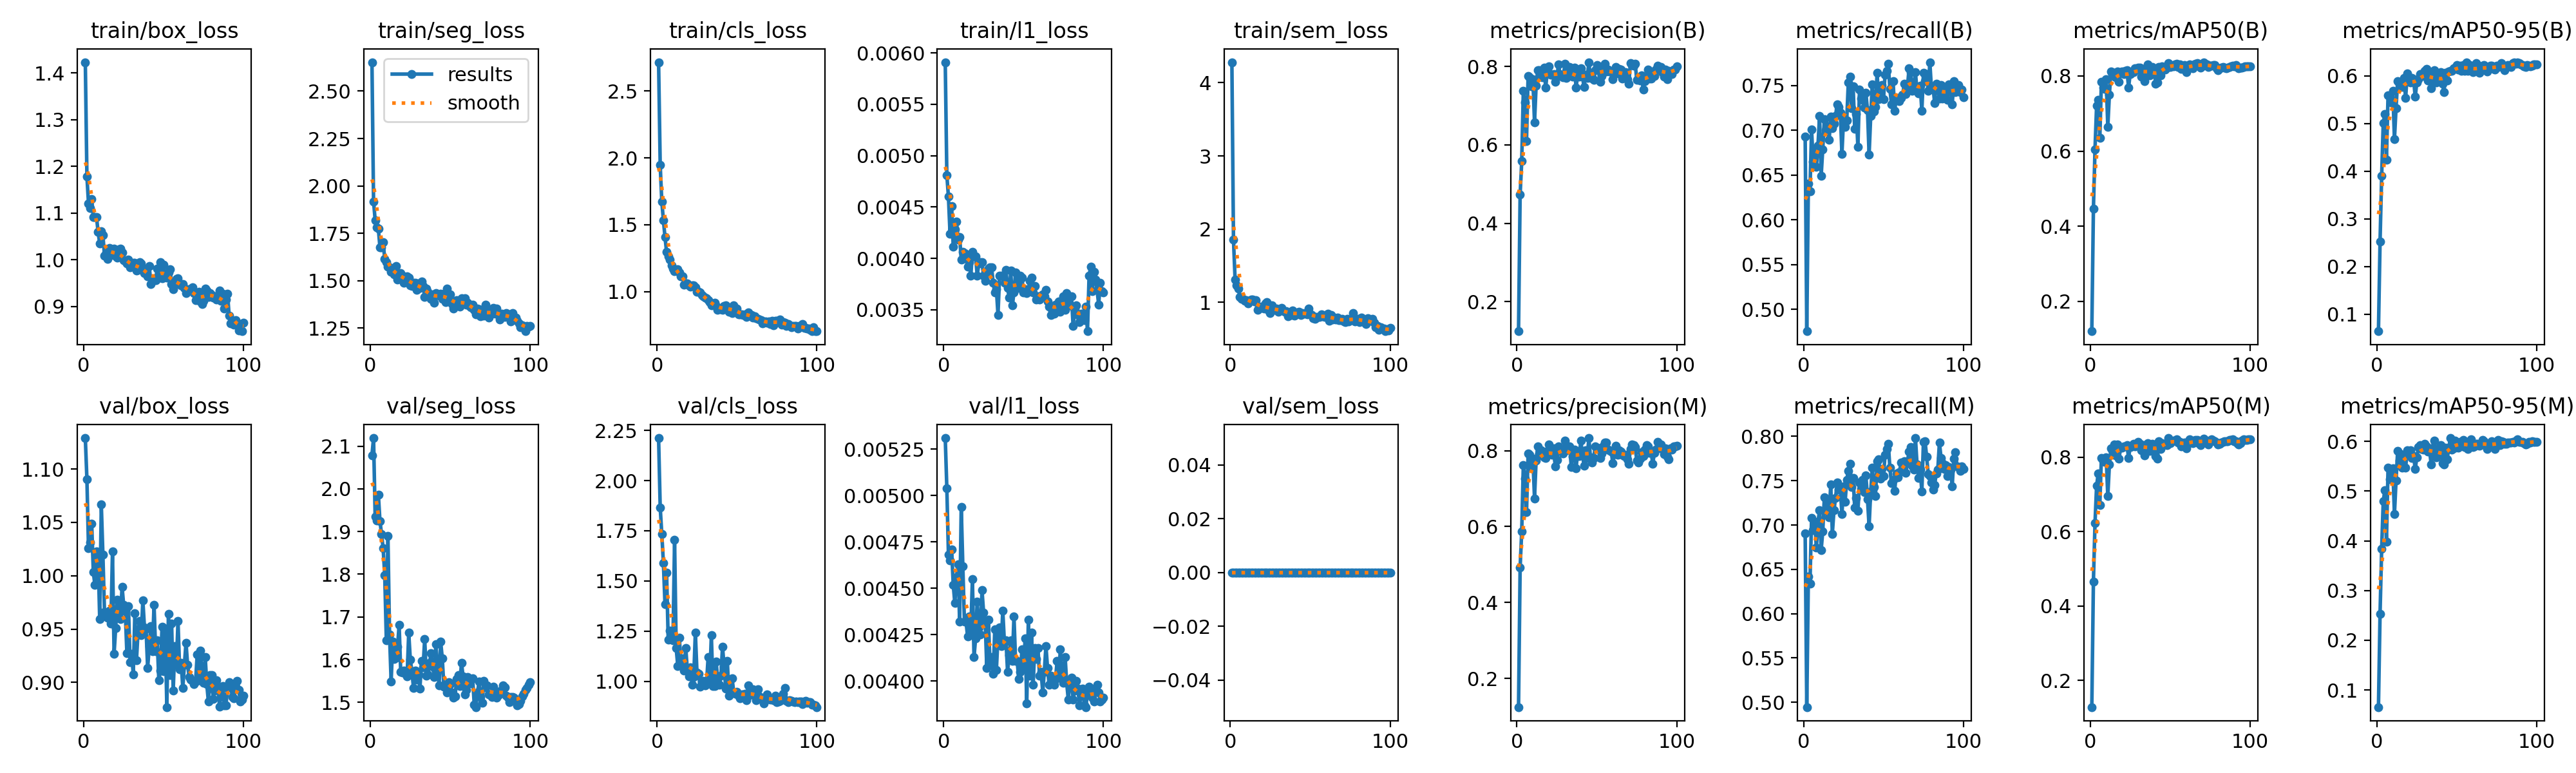

Source data for this figure (header and first rows):
epoch, time, train/box_loss, train/seg_loss, train/cls_loss, train/l1_loss, train/sem_loss, metrics/precision(B), metrics/recall(B), metrics/mAP50(B), metrics/mAP50-95(B), metrics/precision(M), metrics/recall(M), metrics/mAP50(M), metrics/mAP50-95(M), val/box_loss, val/seg_loss, val/cls_loss, val/l1_loss, val/sem_loss, lr/pg0, lr/pg1, lr/pg2
1, 79.06, 1.423, 2.653, 2.715, 0.00591, 4.28, 0.1247, 0.6932, 0.1206, 0.06451, 0.1242, 0.6907, 0.1282, 0.06554, 1.129, 2.079, 2.212, 0.00531, 0, 0.000619, 0.000619, 0.000619
2, 118.7, 1.179, 1.918, 1.946, 0.00481, 1.856, 0.4729, 0.4757, 0.446, 0.2525, 0.4918, 0.4946, 0.4659, 0.2535, 1.091, 2.119, 1.867, 0.00504, 0, 0.001273, 0.001273, 0.001273
3, 157.8, 1.121, 1.82, 1.673, 0.0046, 1.312, 0.558, 0.6404, 0.6051, 0.39, 0.5878, 0.6422, 0.6233, 0.3837, 1.026, 1.935, 1.733, 0.00468, 0, 0.001914, 0.001914, 0.001914
4, 198.7, 1.11, 1.78, 1.534, 0.00424, 1.228, 0.7377, 0.6319, 0.7213, 0.5008, 0.7613, 0.6338, 0.7236, 0.4792, 1.031, 1.925, 1.59, 0.00465, 0, 0.001941, 0.001941, 0.001941
5, 238.9, 1.129, 1.773, 1.407, 0.00451, 1.191, 0.7083, 0.7008, 0.7371, 0.5195, 0.7267, 0.708, 0.7557, 0.502, 1.049, 1.987, 1.383, 0.00471, 0, 0.001921, 0.001921, 0.001921
6, 278.8, 1.092, 1.676, 1.298, 0.00411, 1.078, 0.6104, 0.6648, 0.6347, 0.4239, 0.6371, 0.6939, 0.6717, 0.3975, 1.004, 1.925, 1.542, 0.00452, 0, 0.001901, 0.001901, 0.001901
7, 318.2, 1.091, 1.676, 1.261, 0.00428, 1.051, 0.7762, 0.6787, 0.7839, 0.5586, 0.7926, 0.7034, 0.7985, 0.547, 0.9913, 1.894, 1.208, 0.00442, 0, 0.001881, 0.001881, 0.001881
8, 356.6, 1.092, 1.703, 1.239, 0.00436, 1.045, 0.7719, 0.6592, 0.7695, 0.5565, 0.7897, 0.6744, 0.7891, 0.524, 1.023, 1.861, 1.254, 0.00456, 0, 0.001861, 0.001861, 0.001861
9, 396.6, 1.06, 1.614, 1.198, 0.00418, 1.025, 0.7494, 0.6828, 0.7661, 0.5445, 0.757, 0.7033, 0.7882, 0.5311, 1.018, 1.798, 1.221, 0.00463, 0, 0.001842, 0.001842, 0.001842
10, 434.5, 1.035, 1.597, 1.169, 0.00421, 1.031, 0.7667, 0.716, 0.7911, 0.5683, 0.7792, 0.7165, 0.7994, 0.5453, 0.9596, 1.646, 1.205, 0.00432, 0, 0.001822, 0.001822, 0.001822
11, 473.4, 1.061, 1.574, 1.153, 0.00399, 0.9889, 0.6568, 0.649, 0.6646, 0.4665, 0.6743, 0.6718, 0.6954, 0.4533, 1.067, 1.89, 1.705, 0.00494, 0, 0.001802, 0.001802, 0.001802
12, 511.5, 1.052, 1.571, 1.158, 0.00406, 1.008, 0.7509, 0.6789, 0.7507, 0.5322, 0.774, 0.6926, 0.7802, 0.5205, 1.02, 1.659, 1.165, 0.00462, 0, 0.001782, 0.001782, 0.001782
13, 551.4, 1.009, 1.546, 1.167, 0.00405, 1.036, 0.7907, 0.7122, 0.8122, 0.5891, 0.811, 0.7312, 0.8243, 0.5804, 0.966, 1.549, 1.077, 0.00432, 0, 0.001762, 0.001762, 0.001762
14, 591.2, 1.015, 1.55, 1.141, 0.00401, 1.043, 0.7899, 0.7002, 0.8032, 0.5828, 0.7903, 0.716, 0.8182, 0.5614, 0.9641, 1.642, 1.215, 0.00432, 0, 0.001743, 0.001743, 0.001743
15, 631.2, 1.001, 1.533, 1.112, 0.00392, 1.009, 0.7733, 0.7046, 0.8086, 0.5864, 0.8003, 0.7261, 0.8337, 0.5745, 0.9607, 1.602, 1.083, 0.00424, 0, 0.001723, 0.001723, 0.001723
16, 670.3, 1.025, 1.578, 1.114, 0.00396, 1.029, 0.7724, 0.6894, 0.7956, 0.5767, 0.7872, 0.7089, 0.8055, 0.5471, 0.967, 1.605, 1.115, 0.00435, 0, 0.001703, 0.001703, 0.001703
17, 710.5, 1.011, 1.505, 1.052, 0.00383, 0.8996, 0.7963, 0.7154, 0.811, 0.5952, 0.7819, 0.7461, 0.8347, 0.5722, 0.9549, 1.63, 1.053, 0.00427, 0, 0.001683, 0.001683, 0.001683
18, 749.8, 1.021, 1.518, 1.061, 0.00406, 0.9348, 0.7453, 0.7021, 0.785, 0.5529, 0.7811, 0.6901, 0.7955, 0.5474, 1.023, 1.682, 1.165, 0.00455, 0, 0.001663, 0.001663, 0.001663
19, 790.3, 1.023, 1.538, 1.06, 0.00402, 0.9385, 0.7891, 0.7076, 0.8105, 0.6048, 0.799, 0.7164, 0.8249, 0.5816, 0.9268, 1.571, 1.055, 0.00413, 0, 0.001644, 0.001644, 0.001644
20, 829.7, 1.007, 1.525, 1.047, 0.00402, 0.9256, 0.8004, 0.716, 0.8111, 0.5948, 0.8167, 0.7306, 0.825, 0.5778, 0.9512, 1.569, 1.024, 0.00423, 0, 0.001624, 0.001624, 0.001624
21, 873.5, 1.004, 1.49, 1.039, 0.00383, 0.9117, 0.7785, 0.7293, 0.8055, 0.5857, 0.7954, 0.7477, 0.8285, 0.5825, 0.9776, 1.574, 1.069, 0.00443, 0, 0.001604, 0.001604, 0.001604
22, 913.7, 1.023, 1.512, 1.045, 0.00395, 0.9826, 0.7792, 0.7261, 0.8127, 0.5948, 0.789, 0.7402, 0.8296, 0.567, 0.9655, 1.567, 0.983, 0.00429, 0, 0.001584, 0.001584, 0.001584
23, 952.7, 1.024, 1.523, 1.046, 0.00396, 0.9994, 0.7809, 0.7198, 0.8149, 0.5926, 0.8059, 0.7407, 0.8324, 0.5708, 0.9596, 1.56, 1.023, 0.00425, 0, 0.001564, 0.001564, 0.001564
24, 991.8, 1.016, 1.516, 1.032, 0.00396, 0.8911, 0.7603, 0.6736, 0.7692, 0.5556, 0.7578, 0.7122, 0.7983, 0.5443, 0.9898, 1.663, 1.244, 0.00449, 0, 0.001545, 0.001545, 0.001545
25, 1030, 0.9985, 1.474, 0.9983, 0.00383, 0.8503, 0.7734, 0.7128, 0.8053, 0.5859, 0.7762, 0.7437, 0.8271, 0.5676, 0.9725, 1.6, 1.043, 0.00437, 0, 0.001525, 0.001525, 0.001525
26, 1067, 0.9957, 1.472, 0.998, 0.00378, 0.9574, 0.8045, 0.704, 0.8105, 0.5921, 0.8108, 0.7262, 0.8295, 0.5879, 0.9665, 1.572, 1.036, 0.00432, 0, 0.001505, 0.001505, 0.001505
27, 1108, 0.9927, 1.49, 0.995, 0.00385, 0.8974, 0.7801, 0.7113, 0.8108, 0.6032, 0.8012, 0.7508, 0.8355, 0.5924, 0.9277, 1.534, 0.9737, 0.00407, 0, 0.001485, 0.001485, 0.001485
28, 1145, 1.001, 1.49, 0.9725, 0.0039, 0.8958, 0.775, 0.7533, 0.8199, 0.6036, 0.8, 0.7614, 0.8292, 0.5848, 0.9712, 1.574, 0.9951, 0.00433, 0, 0.001465, 0.001465, 0.001465
29, 1183, 0.9842, 1.451, 0.9651, 0.00391, 0.9137, 0.7728, 0.7597, 0.8172, 0.5997, 0.7921, 0.769, 0.8316, 0.5829, 0.9188, 1.553, 1.002, 0.00409, 0, 0.001446, 0.001446, 0.001446
30, 1220, 0.9869, 1.484, 0.9567, 0.00391, 0.8707, 0.8061, 0.7249, 0.8226, 0.61, 0.8265, 0.7432, 0.8408, 0.5955, 0.927, 1.565, 0.9779, 0.00413, 0, 0.001426, 0.001426, 0.001426
31, 1260, 0.9936, 1.461, 0.9505, 0.00376, 0.9095, 0.7701, 0.7489, 0.8219, 0.6141, 0.8014, 0.7531, 0.8364, 0.5902, 0.9075, 1.532, 0.9896, 0.00404, 0, 0.001406, 0.001406, 0.001406
32, 1300, 0.9928, 1.496, 0.9342, 0.00367, 0.9258, 0.7943, 0.7015, 0.7979, 0.5902, 0.8036, 0.7194, 0.8184, 0.5798, 0.9649, 1.597, 1.121, 0.00428, 0, 0.001386, 0.001386, 0.001386
33, 1340, 0.9767, 1.472, 0.9187, 0.0037, 0.8933, 0.7982, 0.7185, 0.8127, 0.6049, 0.8116, 0.7306, 0.8321, 0.5816, 0.9205, 1.582, 1.005, 0.00406, 0, 0.001366, 0.001366, 0.001366
34, 1379, 0.9785, 1.413, 0.8964, 0.00345, 0.8728, 0.7791, 0.6812, 0.7854, 0.5735, 0.7576, 0.716, 0.8053, 0.5534, 0.9482, 1.649, 1.229, 0.00424, 0, 0.001347, 0.001347, 0.001347
35, 1418, 0.9946, 1.458, 0.9065, 0.00383, 0.8813, 0.7735, 0.7457, 0.8228, 0.5972, 0.784, 0.7482, 0.8317, 0.5876, 0.9573, 1.563, 0.9764, 0.00429, 0, 0.001327, 0.001327, 0.001327
36, 1457, 0.9926, 1.441, 0.9165, 0.00383, 0.8102, 0.7969, 0.7356, 0.8312, 0.6117, 0.8024, 0.7407, 0.838, 0.6008, 0.9445, 1.565, 0.9755, 0.00419, 0, 0.001307, 0.001307, 0.001307
37, 1497, 0.9814, 1.427, 0.8903, 0.00383, 0.8626, 0.7463, 0.7343, 0.8008, 0.5858, 0.7536, 0.7507, 0.8172, 0.5676, 0.9768, 1.592, 1.099, 0.00438, 0, 0.001287, 0.001287, 0.001287
38, 1535, 0.971, 1.405, 0.8612, 0.00376, 0.826, 0.7781, 0.7251, 0.8139, 0.5915, 0.7955, 0.7369, 0.8308, 0.5755, 0.9516, 1.615, 1.007, 0.00421, 0, 0.001267, 0.001267, 0.001267
39, 1574, 0.9736, 1.428, 0.8705, 0.00389, 0.887, 0.7737, 0.7418, 0.8236, 0.5985, 0.7863, 0.7559, 0.8368, 0.5845, 0.9506, 1.584, 0.9829, 0.00422, 0, 0.001248, 0.001248, 0.001248
40, 1612, 0.9641, 1.385, 0.869, 0.00371, 0.8215, 0.7953, 0.7225, 0.8133, 0.6081, 0.8259, 0.7292, 0.8295, 0.5926, 0.9135, 1.56, 1.028, 0.00405, 0, 0.001228, 0.001228, 0.001228
41, 1649, 0.9873, 1.436, 0.8627, 0.00362, 0.8341, 0.7743, 0.6726, 0.7798, 0.5836, 0.79, 0.6983, 0.8036, 0.5565, 0.934, 1.637, 1.172, 0.00414, 0, 0.001208, 0.001208, 0.001208
42, 1688, 0.9484, 1.423, 0.8937, 0.00388, 0.8612, 0.7471, 0.716, 0.7834, 0.5659, 0.7598, 0.7381, 0.7968, 0.553, 0.9526, 1.579, 1.073, 0.00422, 0, 0.001188, 0.001188, 0.001188
43, 1724, 0.9549, 1.42, 0.8953, 0.00354, 0.8706, 0.7791, 0.7516, 0.8246, 0.606, 0.8006, 0.7647, 0.8432, 0.5873, 0.929, 1.54, 0.9629, 0.00411, 0, 0.001168, 0.001168, 0.001168
44, 1765, 0.9563, 1.431, 0.8702, 0.00367, 0.8253, 0.7706, 0.7211, 0.8007, 0.5901, 0.7812, 0.7429, 0.8226, 0.5634, 0.9729, 1.642, 1.103, 0.00435, 0, 0.001149, 0.001149, 0.001149
45, 1804, 0.9565, 1.402, 0.8468, 0.00386, 0.8573, 0.8108, 0.7264, 0.8262, 0.6094, 0.833, 0.7331, 0.8379, 0.5878, 0.9293, 1.603, 0.9292, 0.00411, 0, 0.001129, 0.001129, 0.001129
46, 1843, 0.9814, 1.432, 0.8769, 0.00376, 0.8463, 0.7699, 0.7641, 0.8244, 0.6102, 0.7821, 0.7717, 0.8335, 0.6066, 0.9392, 1.536, 0.9495, 0.00411, 0, 0.001109, 0.001109, 0.001109
47, 1883, 0.9611, 1.385, 0.8404, 0.00371, 0.8545, 0.7727, 0.735, 0.8165, 0.61, 0.7686, 0.7742, 0.8357, 0.5832, 0.9019, 1.535, 1.015, 0.00401, 0, 0.001089, 0.001089, 0.001089
48, 1921, 0.995, 1.457, 0.898, 0.00383, 0.8344, 0.7657, 0.74, 0.8217, 0.615, 0.7808, 0.7521, 0.833, 0.5858, 0.9109, 1.523, 0.945, 0.00405, 0, 0.001069, 0.001069, 0.001069
49, 1960, 0.9605, 1.395, 0.8574, 0.00381, 0.9113, 0.7899, 0.7508, 0.8338, 0.6171, 0.8103, 0.7634, 0.8514, 0.6017, 0.952, 1.547, 0.9362, 0.00417, 0, 0.00105, 0.00105, 0.00105
50, 2000, 0.9889, 1.429, 0.8723, 0.00367, 0.8414, 0.8036, 0.735, 0.8245, 0.6223, 0.8074, 0.7556, 0.838, 0.5918, 0.9107, 1.543, 0.9467, 0.00407, 0, 0.00103, 0.00103, 0.00103
51, 2037, 0.9645, 1.377, 0.8317, 0.0037, 0.8279, 0.7911, 0.7622, 0.8274, 0.6126, 0.8041, 0.779, 0.843, 0.5878, 0.9506, 1.524, 0.9273, 0.00423, 0, 0.00101, 0.00101, 0.00101
52, 2078, 0.962, 1.353, 0.8278, 0.00366, 0.7849, 0.7608, 0.7666, 0.8256, 0.621, 0.7797, 0.7856, 0.8438, 0.5989, 0.8769, 1.51, 0.9167, 0.00388, 0, 0.0009902, 0.0009902, 0.0009902
53, 2117, 0.9726, 1.389, 0.8311, 0.0037, 0.7785, 0.775, 0.7742, 0.8308, 0.6101, 0.7916, 0.7919, 0.8442, 0.5949, 0.964, 1.513, 0.9349, 0.00433, 0, 0.0009704, 0.0009704, 0.0009704
54, 2156, 0.9792, 1.398, 0.826, 0.00378, 0.7997, 0.7958, 0.7464, 0.8318, 0.6225, 0.8114, 0.7646, 0.8472, 0.6032, 0.9069, 1.555, 0.9354, 0.00403, 0, 0.0009506, 0.0009506, 0.0009506
55, 2196, 0.9486, 1.374, 0.8296, 0.00381, 0.8011, 0.8068, 0.7292, 0.8237, 0.6098, 0.8213, 0.747, 0.8389, 0.5891, 0.9552, 1.565, 0.9362, 0.00426, 0, 0.0009308, 0.0009308, 0.0009308
56, 2235, 0.9364, 1.364, 0.8079, 0.00367, 0.7978, 0.7872, 0.7552, 0.8301, 0.6284, 0.822, 0.7507, 0.8414, 0.5956, 0.8926, 1.539, 0.9053, 0.00398, 0, 0.000911, 0.000911, 0.000911
57, 2274, 0.9468, 1.407, 0.8453, 0.00373, 0.8328, 0.7914, 0.7217, 0.8182, 0.6104, 0.8031, 0.7388, 0.8292, 0.5845, 0.9338, 1.593, 0.9788, 0.00418, 0, 0.0008912, 0.0008912, 0.0008912
58, 2314, 0.9596, 1.383, 0.8277, 0.0036, 0.8108, 0.7873, 0.7362, 0.8205, 0.6229, 0.8014, 0.7583, 0.8347, 0.5906, 0.9168, 1.561, 0.9301, 0.00412, 0, 0.0008714, 0.0008714, 0.0008714
59, 2355, 0.9601, 1.408, 0.827, 0.00363, 0.8001, 0.7871, 0.7365, 0.8295, 0.6117, 0.7978, 0.7536, 0.839, 0.6038, 0.9575, 1.518, 0.9365, 0.00418, 0, 0.0008516, 0.0008516, 0.0008516
60, 2393, 0.9499, 1.372, 0.8031, 0.0036, 0.8241, 0.7678, 0.7325, 0.8095, 0.6076, 0.7668, 0.7597, 0.8234, 0.588, 0.9125, 1.53, 0.9589, 0.00403, 0, 0.0008318, 0.0008318, 0.0008318
... 40 more rows
